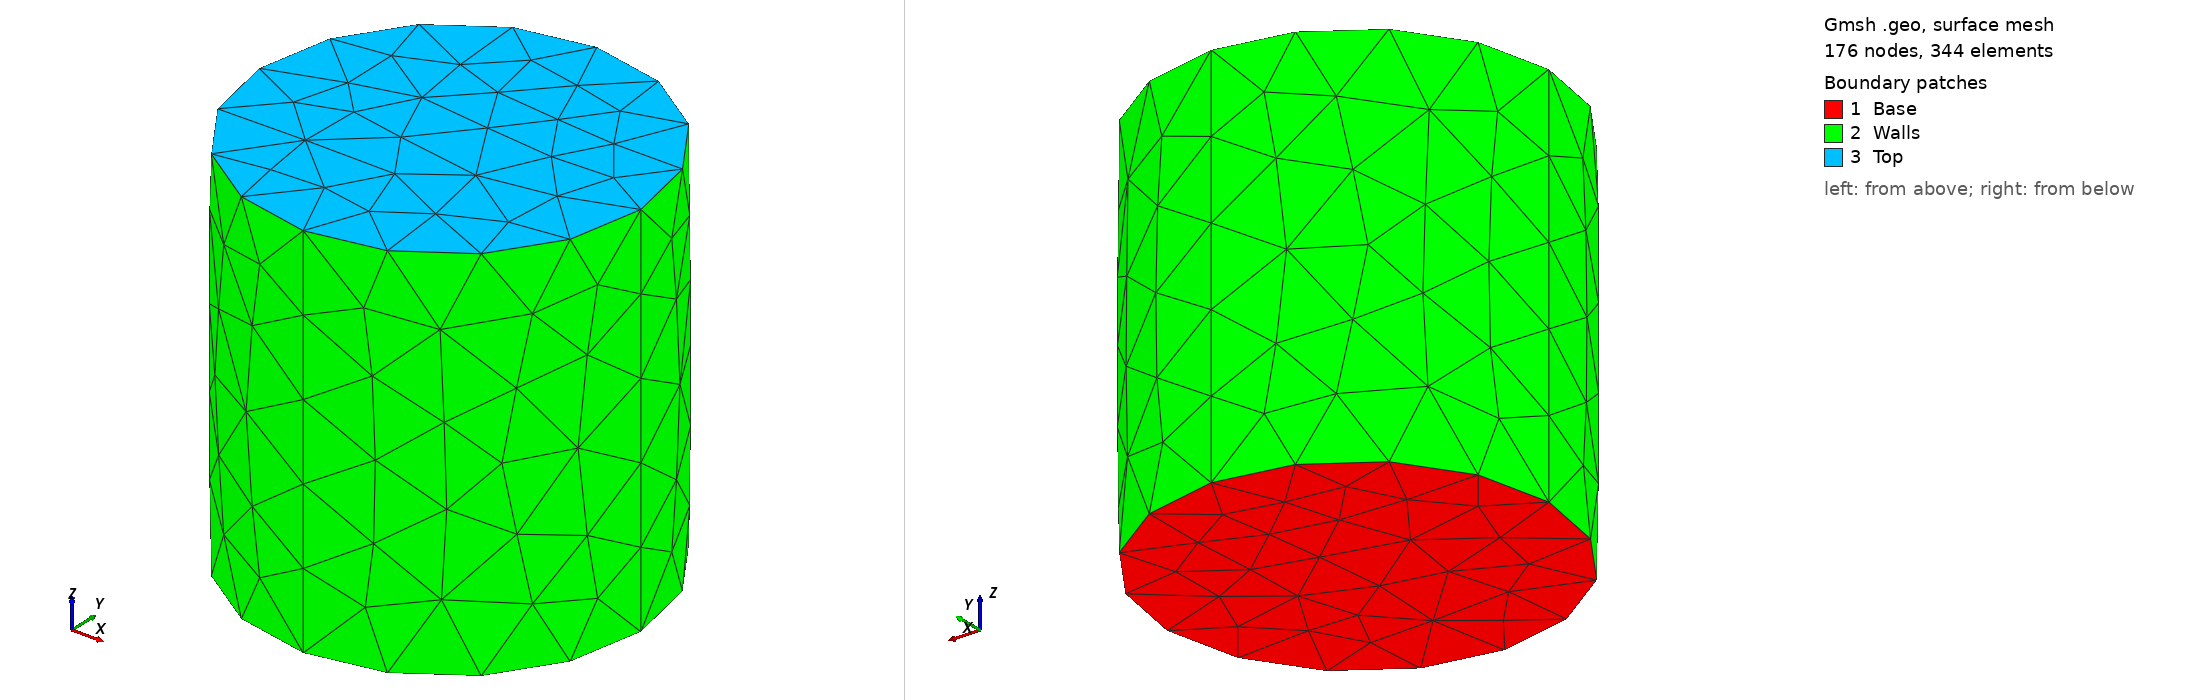

Gmsh geometry script, surface-meshed: 176 nodes, 344 surface elements. Boundary patches (legend numbers): 1 Base, 2 Walls, 3 Top. Left view from above one corner, right view from below the opposite corner. Legend entries are the model's physical surfaces. The drawing asked Gmsh for element sizes between 1% and 20% of the model's largest extent; the script's own settings can give other sizes.

=== cylinder.geo (drawn) ===
// Gmsh project created on Mon Oct  1 08:41:14 2012
Point(1) = {0, 0, 0, 1.0};
Point(2) = {0.1, 0, 0, 1.0};
Point(3) = {0, 0.1, 0, 1.0};
Point(4) = {0, -0.1, 0, 1.0};
Point(5) = {-0.1, 0.0, 0, 1.0};
Circle(1) = {3, 1, 2};
Circle(2) = {2, 1, 4};
Circle(3) = {4, 1, 5};
Circle(4) = {5, 1, 3};
Line Loop(5) = {1, 2, 3, 4};
Plane Surface(6) = {5};
Extrude {0, 0, 0.2} {
  Line{2, 3, 4, 1};
}
Line Loop(23) = {7, 11, 15, 19};
Plane Surface(24) = {23};
Surface Loop(25) = {24, 10, 6, 22, 18, 14};
Volume(26) = {25};
Physical Surface("Base") = {6};
Physical Surface("Walls") = {18, 14, 10, 22};
Physical Surface("Top") = {24};
Physical Volume("Bulk") = {26};
